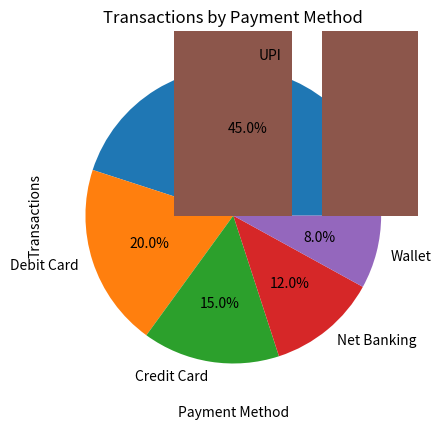

Python code for this plot:
import pandas as pd
import matplotlib.pyplot as plt

# payment methods ka data
pm = ["UPI", "Debit Card", "Credit Card", "Net Banking", "Wallet"]
tr = [450, 200, 150, 120, 80]

# dataframe banaya
df = pd.DataFrame()
df["Payment Method"] = pm
df["Transactions"] = tr

# data print kiya
print(df)

# simple statistics
print("\nStatistics:")
print(df["Transactions"].describe())

# pie chart
plt.pie(tr, labels=pm, autopct="%1.1f%%")
plt.title("Online Payment Methods")
plt.show()

# bar chart
plt.bar(pm, tr)
plt.xlabel("Payment Method")
plt.ylabel("Transactions")
plt.title("Transactions by Payment Method")
plt.show()
